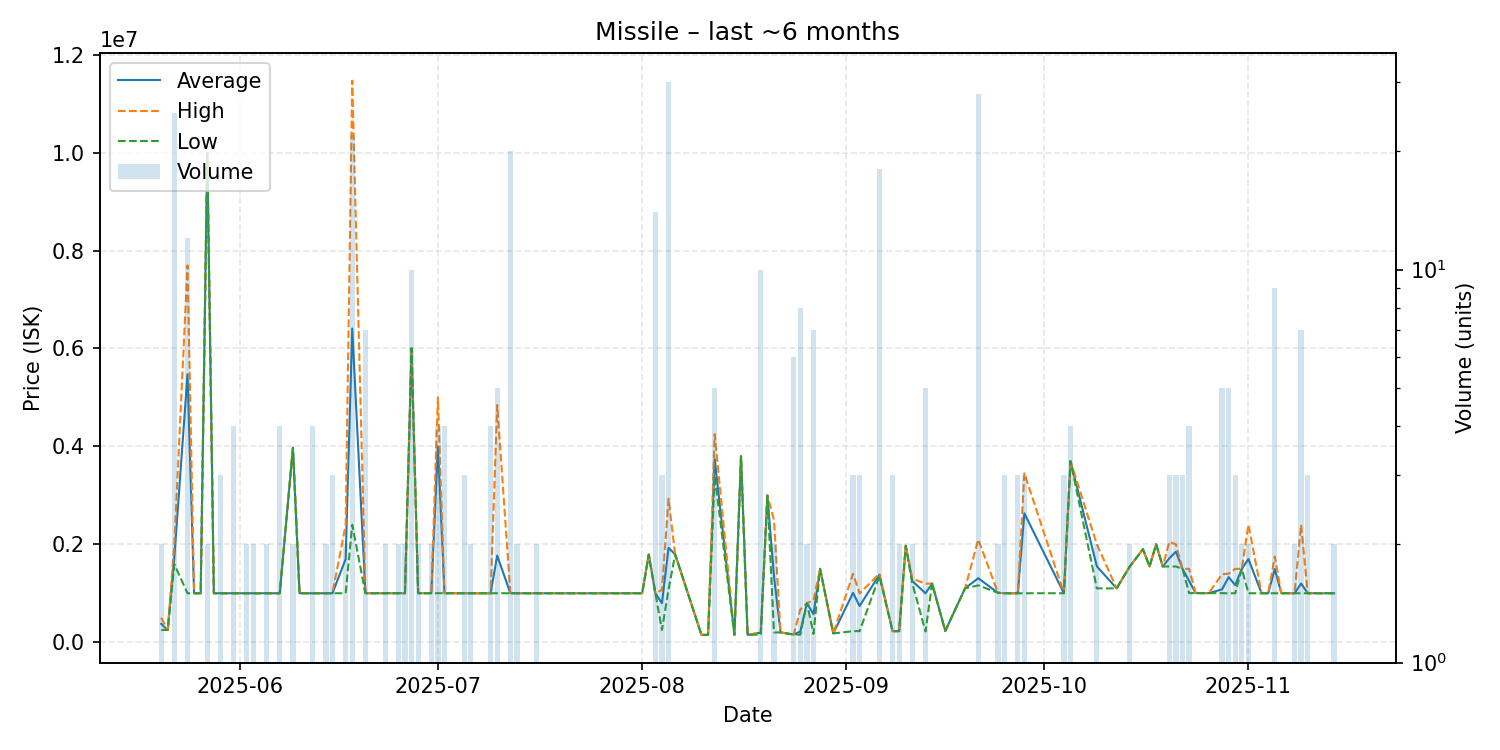

Values plotted in this chart, from the file beside it:
date, average, highest, lowest, order_count, volume
2025-05-20, 375500, 500000, 251000, 2, 2
2025-05-21, 250000, 250000, 250000, 1, 1
2025-05-22, 1734200, 2000000, 1592500, 13, 25
2025-05-24, 5474083, 7698000, 1000000, 6, 12
2025-05-25, 1000000, 1000000, 1000000, 1, 1
2025-05-26, 1000000, 1000000, 1000000, 1, 1
2025-05-27, 9994500, 9995000, 9994000, 2, 2
2025-05-28, 1000000, 1000000, 1000000, 1, 1
2025-05-29, 1000000, 1000000, 1000000, 2, 3
2025-05-30, 1000000, 1000000, 1000000, 1, 1
2025-05-31, 1000000, 1000000, 1000000, 4, 4
2025-06-01, 1000000, 1000000, 1000000, 1, 1
2025-06-02, 1000000, 1000000, 1000000, 2, 2
2025-06-03, 1000000, 1000000, 1000000, 1, 2
2025-06-04, 1000000, 1000000, 1000000, 1, 1
2025-06-05, 1000000, 1000000, 1000000, 2, 2
2025-06-06, 1000000, 1000000, 1000000, 1, 1
2025-06-07, 1000250, 1001000, 1000000, 4, 4
2025-06-09, 3973000, 3973000, 3973000, 1, 2
2025-06-10, 1000000, 1000000, 1000000, 1, 1
2025-06-11, 1000000, 1000000, 1000000, 1, 1
2025-06-12, 1000000, 1000000, 1000000, 3, 4
2025-06-14, 1000000, 1000000, 1000000, 1, 2
2025-06-15, 1000333, 1001000, 1000000, 3, 3
2025-06-17, 1699000, 2398000, 1000000, 2, 2
2025-06-18, 6406818, 11470000, 2399000, 13, 22
2025-06-20, 1000857, 1001500, 1000000, 3, 7
2025-06-22, 1001000, 1001000, 1001000, 1, 1
2025-06-23, 1001000, 1001000, 1001000, 2, 2
2025-06-24, 1001000, 1001000, 1001000, 1, 1
2025-06-25, 1001000, 1001000, 1001000, 2, 2
2025-06-26, 1001000, 1001000, 1001000, 2, 2
2025-06-27, 6001000, 6001000, 6001000, 1, 10
2025-06-28, 1001000, 1001000, 1001000, 1, 2
2025-06-30, 1001000, 1001000, 1001000, 2, 2
2025-07-01, 3999500, 4999000, 1001000, 3, 4
2025-07-02, 1001000, 1001000, 1001000, 3, 4
2025-07-05, 1000333, 1001000, 1000000, 3, 3
2025-07-06, 1000000, 1000000, 1000000, 2, 2
2025-07-08, 1000000, 1000000, 1000000, 1, 1
2025-07-09, 1000000, 1000000, 1000000, 1, 4
2025-07-10, 1769400, 4845000, 1000500, 5, 5
2025-07-12, 1000000, 1000000, 1000000, 1, 20
2025-07-13, 1000000, 1000000, 1000000, 2, 2
2025-07-16, 1000000, 1000000, 1000000, 2, 2
2025-07-17, 1000000, 1000000, 1000000, 1, 1
2025-07-18, 1000000, 1000000, 1000000, 1, 1
2025-07-19, 1000000, 1000000, 1000000, 1, 1
2025-07-23, 1000000, 1000000, 1000000, 1, 1
2025-07-25, 1000000, 1000000, 1000000, 1, 1
2025-07-30, 1000000, 1000000, 1000000, 1, 1
2025-08-01, 1000000, 1000000, 1000000, 1, 1
2025-08-02, 1790000, 1790000, 1790000, 1, 1
2025-08-03, 1000000, 1000000, 1000000, 3, 14
2025-08-04, 796000, 1069000, 250000, 3, 3
2025-08-05, 1928567, 2931000, 1075000, 11, 30
2025-08-06, 1795000, 1795000, 1795000, 1, 1
2025-08-10, 150100, 150100, 150100, 1, 1
2025-08-11, 150000, 150000, 150000, 1, 1
2025-08-12, 3740000, 4250000, 3400000, 4, 5
... 61 more rows
